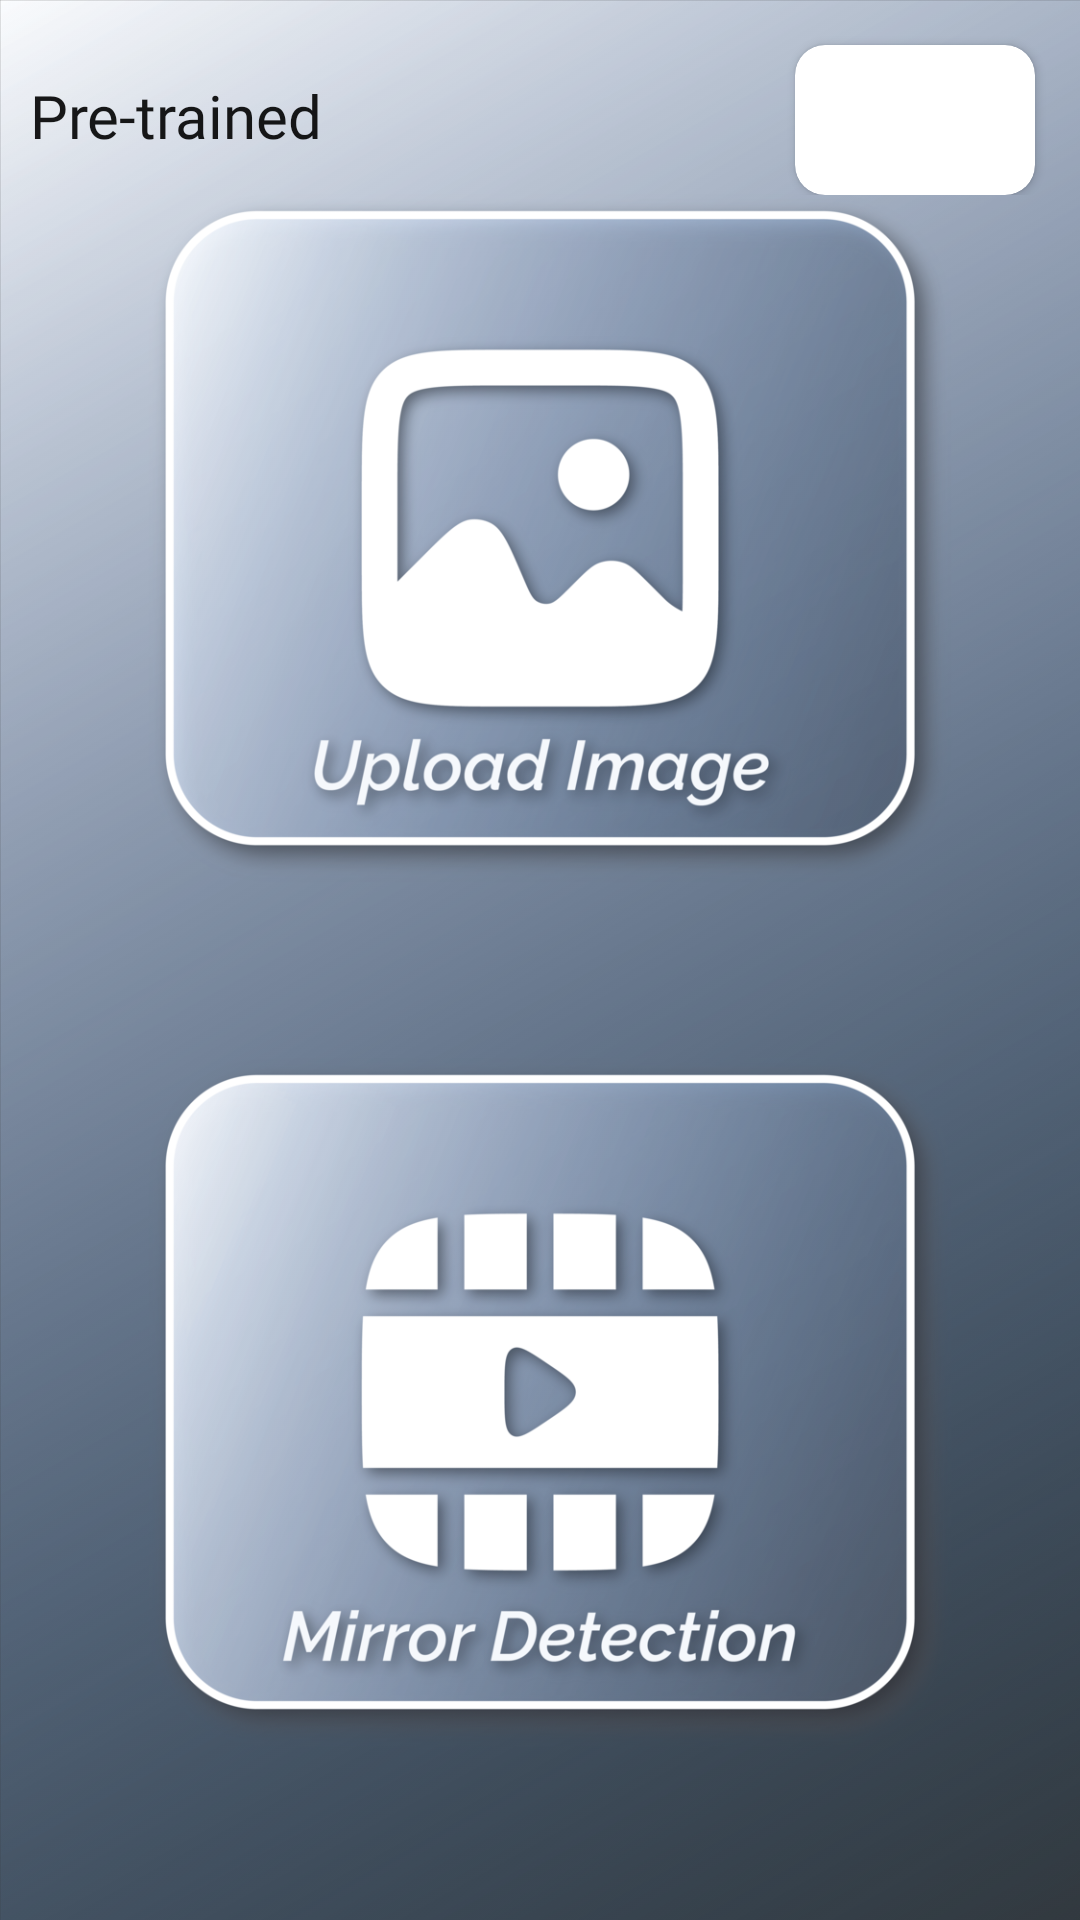

The Android layout XML behind this screen, and the referenced resources:
<!-- AndroidManifest.xml: application theme Theme.AppCompat -->
<!-- res/layout/activity_home_screen.xml -->
<?xml version="1.0" encoding="utf-8"?>
<LinearLayout xmlns:android="http://schemas.android.com/apk/res/android"
    xmlns:app="http://schemas.android.com/apk/res-auto"
    xmlns:tools="http://schemas.android.com/tools"
    android:layout_width="match_parent"
    android:layout_height="match_parent"
    android:background="@drawable/home"
    android:orientation="vertical"
    android:weightSum="2">


    <RelativeLayout
        android:layout_width="match_parent"
        android:layout_height="wrap_content">

        <androidx.cardview.widget.CardView
            android:layout_width="80dp"
            android:layout_height="50dp"
            android:layout_alignParentRight="true"
            android:layout_marginTop="15dp"
            android:layout_marginRight="15dp"
            android:backgroundTint="#fff"
            app:cardCornerRadius="10dp">

            <ImageView
                android:id="@+id/change_model"
                android:layout_width="match_parent"
                android:layout_height="match_parent"
                android:src="@drawable/exchange" />
        </androidx.cardview.widget.CardView>

        <TextView
            android:id="@+id/model_type"
            android:layout_width="wrap_content"
            android:layout_height="wrap_content"
            android:layout_alignParentLeft="true"
            android:textColor="#E6000000"
            android:textSize="20sp"
            android:text="Pre-trained"
            android:fontFamily="@font/bella"
            android:layout_marginTop="25dp"
            android:layout_marginLeft="10dp"
            />


    </RelativeLayout>


    <View
        android:layout_width="match_parent"
        android:layout_height="match_parent"
        android:layout_weight="1"
        android:onClick="ImageDetection" />

    <View
        android:layout_width="match_parent"
        android:layout_height="match_parent"
        android:layout_weight="1"
        android:onClick="MirrorDetection" />

</LinearLayout>
<!-- resources referenced by this layout -->
<resources>
  <!-- drawable home: png bitmap (drawable, 560723 bytes) -->
</resources>
